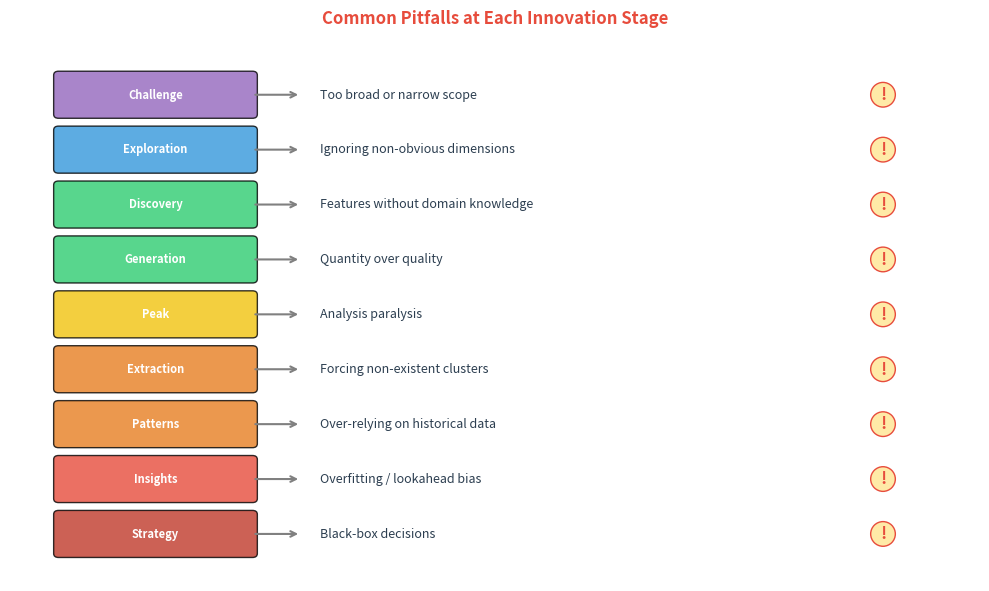

Write the Python code that produced this figure. (Note: this script raises an exception after producing the figure.)
"""Pitfalls Summary - Common pitfalls at each stage"""
import matplotlib.pyplot as plt
import matplotlib.patches as mpatches
from pathlib import Path

plt.rcParams.update({
    'font.size': 10, 'axes.labelsize': 10, 'axes.titlesize': 11,
    'xtick.labelsize': 9, 'ytick.labelsize': 9, 'legend.fontsize': 9,
    'figure.figsize': (10, 6), 'figure.dpi': 150
})

fig, ax = plt.subplots(figsize=(10, 6))

# Pitfalls by stage
pitfalls = [
    {'stage': 'Challenge', 'pitfall': 'Too broad or narrow scope', 'y': 5, 'color': '#9467bd'},
    {'stage': 'Exploration', 'pitfall': 'Ignoring non-obvious dimensions', 'y': 4.3, 'color': '#3498db'},
    {'stage': 'Discovery', 'pitfall': 'Features without domain knowledge', 'y': 3.6, 'color': '#2ecc71'},
    {'stage': 'Generation', 'pitfall': 'Quantity over quality', 'y': 2.9, 'color': '#2ecc71'},
    {'stage': 'Peak', 'pitfall': 'Analysis paralysis', 'y': 2.2, 'color': '#f1c40f'},
    {'stage': 'Extraction', 'pitfall': 'Forcing non-existent clusters', 'y': 1.5, 'color': '#e67e22'},
    {'stage': 'Patterns', 'pitfall': 'Over-relying on historical data', 'y': 0.8, 'color': '#e67e22'},
    {'stage': 'Insights', 'pitfall': 'Overfitting / lookahead bias', 'y': 0.1, 'color': '#e74c3c'},
    {'stage': 'Strategy', 'pitfall': 'Black-box decisions', 'y': -0.6, 'color': '#c0392b'},
]

for p in pitfalls:
    # Stage box
    rect = mpatches.FancyBboxPatch((0.5, p['y'] - 0.25), 2, 0.5,
                                    boxstyle="round,pad=0.05",
                                    facecolor=p['color'], alpha=0.8)
    ax.add_patch(rect)
    ax.text(1.5, p['y'], p['stage'], fontsize=8, fontweight='bold',
            ha='center', va='center', color='white')

    # Arrow
    ax.annotate('', xy=(3, p['y']), xytext=(2.5, p['y']),
               arrowprops=dict(arrowstyle='->', color='gray', lw=1.5))

    # Pitfall text
    ax.text(3.2, p['y'], p['pitfall'], fontsize=9, ha='left', va='center', color='#2c3e50')

    # Warning icon
    ax.text(9, p['y'], '!', fontsize=12, fontweight='bold', ha='center', va='center',
            color='#e74c3c', bbox=dict(boxstyle='circle,pad=0.2', facecolor='#ffeaa7', edgecolor='#e74c3c'))

ax.set_xlim(0, 10)
ax.set_ylim(-1.2, 5.8)
ax.axis('off')
ax.set_title('Common Pitfalls at Each Innovation Stage', fontsize=12, fontweight='bold', color='#e74c3c')

plt.tight_layout()
plt.savefig(Path(__file__).parent / 'chart.pdf', dpi=300, bbox_inches='tight')
plt.savefig(Path(__file__).parent / 'chart.png', dpi=150, bbox_inches='tight')
plt.close()
print("14_pitfalls_summary created")
